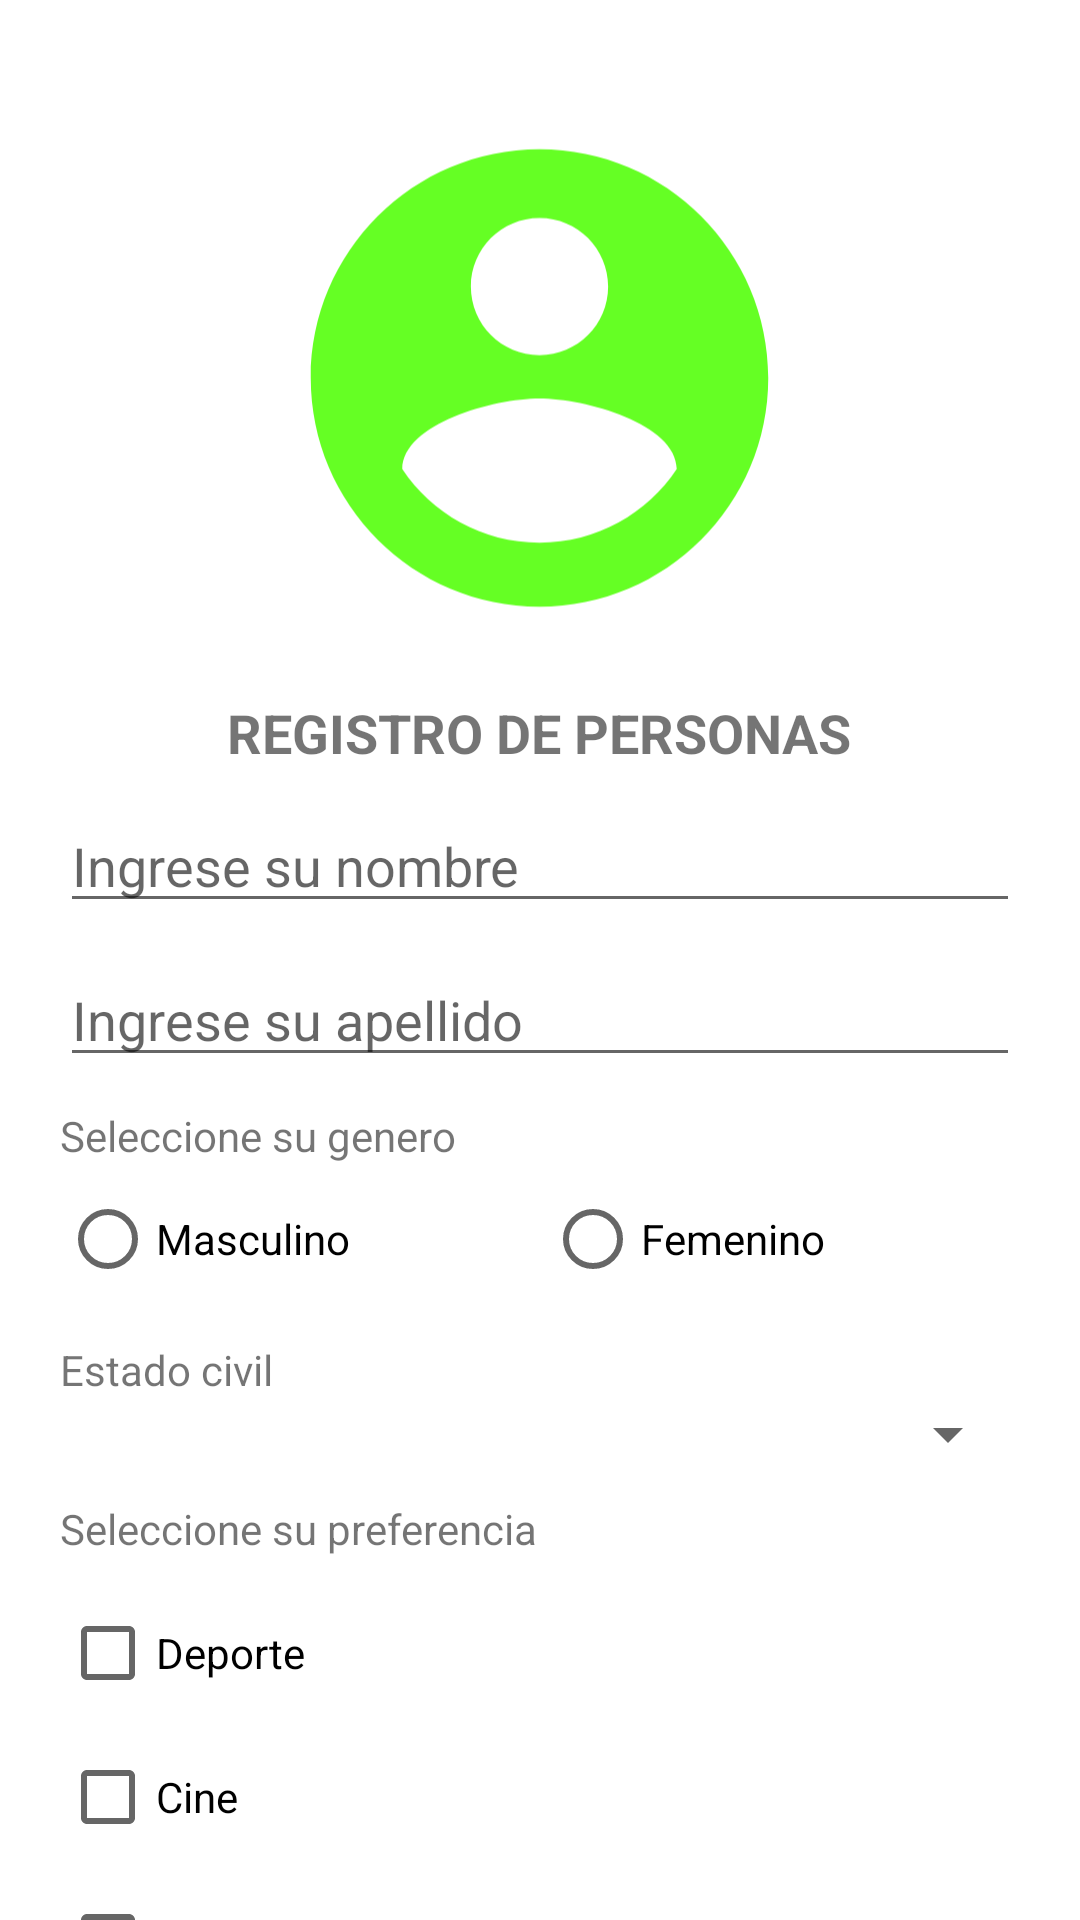

The Android layout XML behind this screen, and the referenced resources:
<!-- AndroidManifest.xml: application theme Theme.AppComponentes -->
<!-- res/layout/activity_main.xml -->
<?xml version="1.0" encoding="utf-8"?>
<androidx.core.widget.NestedScrollView
    xmlns:android="http://schemas.android.com/apk/res/android"
    xmlns:app="http://schemas.android.com/apk/res-auto"
    xmlns:tools="http://schemas.android.com/tools"
    android:layout_width="match_parent"
    android:layout_height="match_parent"
    tools:context=".MainActivity">

    <androidx.constraintlayout.widget.ConstraintLayout
        android:layout_width="match_parent"
        android:layout_height="match_parent"
        android:padding="20dp">

        <ImageView
            android:id="@+id/imgImagen"
            android:layout_width="183dp"
            android:layout_height="196dp"
            android:layout_marginTop="8dp"
            app:layout_constraintEnd_toEndOf="parent"
            app:layout_constraintHorizontal_bias="0.498"
            app:layout_constraintStart_toStartOf="parent"
            app:layout_constraintTop_toTopOf="parent"
            app:srcCompat="@drawable/ic_baseline_account_circle_24" />

        <TextView
            android:id="@+id/teTitulo"
            android:layout_width="wrap_content"
            android:layout_height="wrap_content"
            android:layout_marginTop="8dp"
            android:text="@string/valTitulo"
            android:textSize="18sp"
            android:textStyle="bold"
            app:layout_constraintEnd_toEndOf="@+id/imgImagen"
            app:layout_constraintStart_toStartOf="@+id/imgImagen"
            app:layout_constraintTop_toBottomOf="@+id/imgImagen" />

        <EditText
            android:id="@+id/etNombre"
            android:layout_width="0dp"
            android:layout_height="wrap_content"
            android:layout_marginTop="10dp"
            android:autofillHints=""
            android:ems="10"
            android:hint="@string/etNombre"
            android:inputType="textPersonName"
            app:layout_constraintEnd_toEndOf="parent"
            app:layout_constraintStart_toStartOf="parent"
            app:layout_constraintTop_toBottomOf="@+id/teTitulo" />

        <EditText
            android:id="@+id/etApellido"
            android:layout_width="0dp"
            android:layout_height="wrap_content"
            android:layout_marginTop="10dp"
            android:autofillHints=""
            android:ems="10"
            android:hint="@string/etApellido"
            android:inputType="textPersonName"
            app:layout_constraintEnd_toEndOf="@+id/etNombre"
            app:layout_constraintStart_toStartOf="@+id/etNombre"
            app:layout_constraintTop_toBottomOf="@+id/etNombre" />

        <TextView
            android:id="@+id/teGenero"
            android:layout_width="282dp"
            android:layout_height="20dp"
            android:layout_marginTop="10dp"
            android:text="@string/valGenero"
            app:layout_constraintStart_toStartOf="parent"
            app:layout_constraintTop_toBottomOf="@+id/etApellido" />

        <RadioGroup
            android:id="@+id/radioGroup"
            android:layout_width="0dp"
            android:layout_height="wrap_content"
            android:orientation="horizontal"
            app:layout_constraintEnd_toEndOf="parent"
            app:layout_constraintStart_toStartOf="parent"
            app:layout_constraintTop_toBottomOf="@+id/teGenero">

            <RadioButton
                android:id="@+id/rbMasculino"
                android:layout_width="wrap_content"
                android:layout_height="wrap_content"
                android:layout_weight="1"
                android:text="@string/valMasculino" />

            <RadioButton
                android:id="@+id/rbFemenino"
                android:layout_width="wrap_content"
                android:layout_height="wrap_content"
                android:layout_weight="1"
                android:text="@string/valFemenino" />
        </RadioGroup>

        <TextView
            android:id="@+id/textView3"
            android:layout_width="wrap_content"
            android:layout_height="wrap_content"
            android:layout_marginTop="10dp"
            android:text="@string/valEstado"
            app:layout_constraintStart_toStartOf="parent"
            app:layout_constraintTop_toBottomOf="@+id/radioGroup" />

        <Spinner
            android:id="@+id/spEstadoCivil"
            android:layout_width="match_parent"
            android:layout_height="wrap_content"
            app:layout_constraintEnd_toEndOf="parent"
            app:layout_constraintStart_toStartOf="parent"
            app:layout_constraintTop_toBottomOf="@+id/textView3" />

        <TextView
            android:id="@+id/textView4"
            android:layout_width="wrap_content"
            android:layout_height="wrap_content"
            android:layout_marginTop="10dp"
            android:text="@string/valPreferencia"
            app:layout_constraintStart_toStartOf="parent"
            app:layout_constraintTop_toBottomOf="@+id/spEstadoCivil" />

        <LinearLayout
            android:id="@+id/linearLayout"
            android:layout_width="match_parent"
            android:layout_height="wrap_content"
            android:layout_marginTop="8dp"
            android:orientation="vertical"
            app:layout_constraintEnd_toEndOf="parent"
            app:layout_constraintStart_toStartOf="parent"
            app:layout_constraintTop_toBottomOf="@+id/textView4">

            <CheckBox
                android:id="@+id/chDeporte"
                android:layout_width="match_parent"
                android:layout_height="wrap_content"
                android:text="@string/valDeporte" />

            <CheckBox
                android:id="@+id/chCine"
                android:layout_width="match_parent"
                android:layout_height="wrap_content"
                android:text="@string/valCine" />

            <CheckBox
                android:id="@+id/chDibujo"
                android:layout_width="match_parent"
                android:layout_height="wrap_content"
                android:text="@string/valDibujo" />
        </LinearLayout>

        <com.google.android.material.switchmaterial.SwitchMaterial
            android:id="@+id/swEmail"
            android:layout_width="173dp"
            android:layout_height="30dp"
            android:layout_marginTop="10dp"
            android:text="@string/valNotificar"
            app:layout_constraintEnd_toEndOf="parent"
            app:layout_constraintStart_toStartOf="parent"
            app:layout_constraintTop_toBottomOf="@+id/linearLayout" />

        <Button
            android:id="@+id/btnRegistro"
            android:layout_width="0dp"
            android:layout_height="wrap_content"
            android:layout_marginTop="10dp"
            android:text="@string/valRegistro"
            app:icon="@drawable/ic_baseline_menu_book_24"
            app:iconGravity="textStart"
            app:layout_constraintEnd_toEndOf="parent"
            app:layout_constraintStart_toStartOf="parent"
            app:layout_constraintTop_toBottomOf="@+id/swEmail" />

        <Button
            android:id="@+id/btnListar"
            android:layout_width="0dp"
            android:layout_height="wrap_content"
            android:layout_marginTop="10dp"
            android:text="@string/valListar"
            app:icon="@drawable/ic_baseline_sports_soccer_24"
            app:iconGravity="textStart"
            app:layout_constraintEnd_toEndOf="parent"
            app:layout_constraintStart_toStartOf="parent"
            app:layout_constraintTop_toBottomOf="@+id/btnRegistro" />

    </androidx.constraintlayout.widget.ConstraintLayout>

</androidx.core.widget.NestedScrollView>
<!-- resources referenced by this layout -->
<resources>
  <!-- drawable ic_baseline_account_circle_24 (drawable) -->
  <vector android:height="24dp" android:tint="#65FF24"
      android:viewportHeight="24" android:viewportWidth="24"
      android:width="24dp" xmlns:android="http://schemas.android.com/apk/res/android">
      <path android:fillColor="@android:color/white" android:pathData="M12,2C6.48,2 2,6.48 2,12s4.48,10 10,10 10,-4.48 10,-10S17.52,2 12,2zM12,5c1.66,0 3,1.34 3,3s-1.34,3 -3,3 -3,-1.34 -3,-3 1.34,-3 3,-3zM12,19.2c-2.5,0 -4.71,-1.28 -6,-3.22 0.03,-1.99 4,-3.08 6,-3.08 1.99,0 5.97,1.09 6,3.08 -1.29,1.94 -3.5,3.22 -6,3.22z"/>
  </vector>
  <!-- drawable ic_baseline_sports_soccer_24 (drawable) -->
  <vector android:height="24dp" android:tint="#27FCFF"
      android:viewportHeight="24" android:viewportWidth="24"
      android:width="24dp" xmlns:android="http://schemas.android.com/apk/res/android">
      <path android:fillColor="@android:color/white" android:pathData="M12,2C6.48,2 2,6.48 2,12c0,5.52 4.48,10 10,10s10,-4.48 10,-10C22,6.48 17.52,2 12,2zM13,5.3l1.35,-0.95c1.82,0.56 3.37,1.76 4.38,3.34l-0.39,1.34l-1.35,0.46L13,6.7V5.3zM9.65,4.35L11,5.3v1.4L7.01,9.49L5.66,9.03L5.27,7.69C6.28,6.12 7.83,4.92 9.65,4.35zM7.08,17.11l-1.14,0.1C4.73,15.81 4,13.99 4,12c0,-0.12 0.01,-0.23 0.02,-0.35l1,-0.73L6.4,11.4l1.46,4.34L7.08,17.11zM14.5,19.59C13.71,19.85 12.87,20 12,20s-1.71,-0.15 -2.5,-0.41l-0.69,-1.49L9.45,17h5.11l0.64,1.11L14.5,19.59zM14.27,15H9.73l-1.35,-4.02L12,8.44l3.63,2.54L14.27,15zM18.06,17.21l-1.14,-0.1l-0.79,-1.37l1.46,-4.34l1.39,-0.47l1,0.73C19.99,11.77 20,11.88 20,12C20,13.99 19.27,15.81 18.06,17.21z"/>
  </vector>
  <string name="etApellido">Ingrese su apellido</string>
  <string name="etNombre">Ingrese su nombre</string>
  <string name="valCine">Cine</string>
  <string name="valDeporte">Deporte</string>
  <string name="valDibujo">Dibujo</string>
  <string name="valEstado">Estado civil</string>
  <string name="valFemenino">Femenino</string>
  <string name="valGenero">Seleccione su genero</string>
  <string name="valListar">LISTAR PERSONAS REGISTRADAS</string>
  <string name="valMasculino">Masculino</string>
  <string name="valNotificar">Notificar por Email</string>
  <string name="valPreferencia">Seleccione su preferencia</string>
  <string name="valRegistro">Guardar</string>
  <string name="valTitulo">REGISTRO DE PERSONAS</string>
  <style name="Theme.AppComponentes" parent="Theme.MaterialComponents.DayNight.DarkActionBar">
          
          <item name="colorPrimary">@color/purple_500</item>
          <item name="colorPrimaryVariant">@color/purple_700</item>
          <item name="colorOnPrimary">@color/white</item>
          
          <item name="colorSecondary">@color/teal_200</item>
          <item name="colorSecondaryVariant">@color/teal_700</item>
          <item name="colorOnSecondary">@color/black</item>
          
          <item name="android:statusBarColor" tools:targetApi="l">?attr/colorPrimaryVariant</item>
          
      </style>
  <color name="purple_500">#FF6200EE</color>
  <color name="purple_700">#FF3700B3</color>
  <color name="white">#FFFFFFFF</color>
  <color name="teal_200">#FF03DAC5</color>
  <color name="teal_700">#FF018786</color>
  <color name="black">#FF000000</color>
</resources>
